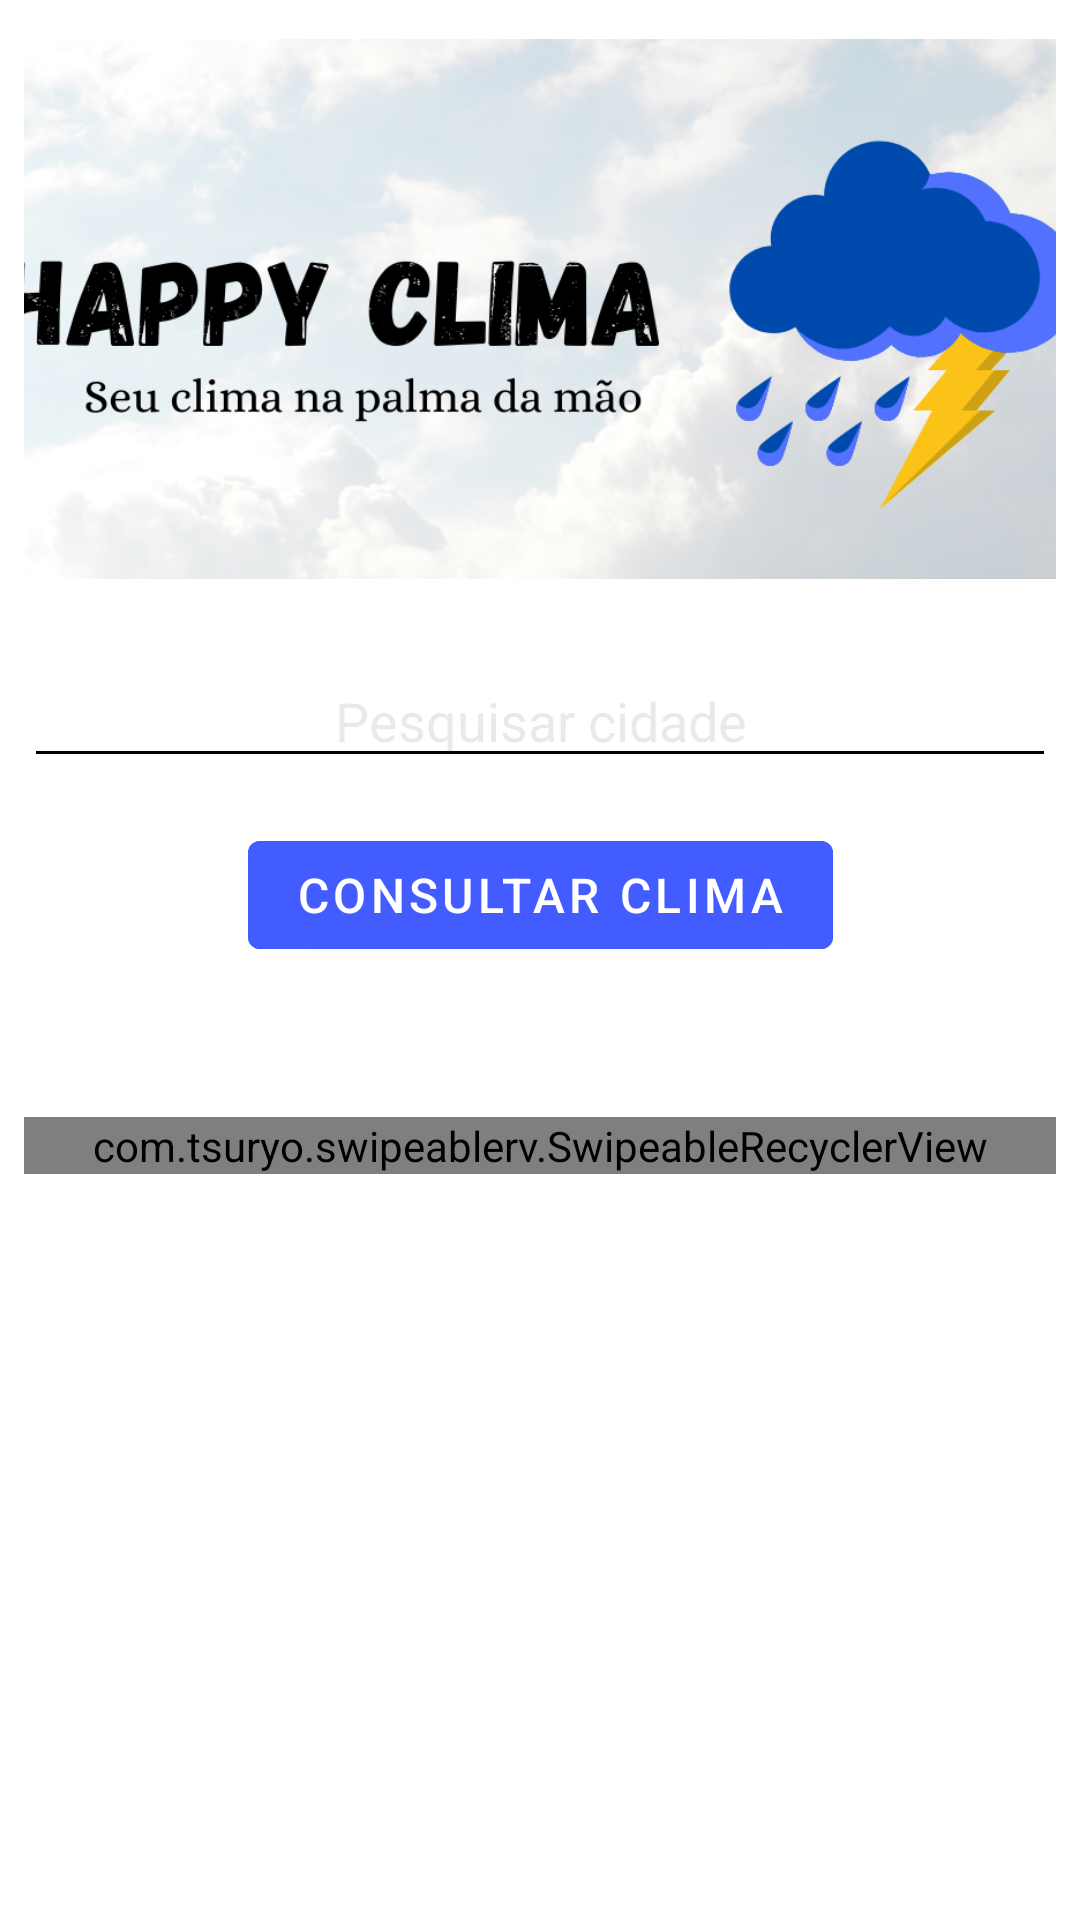

Layout XML and referenced resources for this Android screen:
<!-- AndroidManifest.xml: application theme Theme.ApiWeatherRetrofit -->
<!-- res/layout/activity_main.xml -->
<?xml version="1.0" encoding="utf-8"?>
<androidx.core.widget.NestedScrollView xmlns:android="http://schemas.android.com/apk/res/android"
    xmlns:app="http://schemas.android.com/apk/res-auto"
    xmlns:tools="http://schemas.android.com/tools"
    android:layout_width="match_parent"
    android:layout_height="match_parent"
    android:layout_marginBottom="5dp"
   android:background="@color/white"
    android:padding="8dp"
    tools:context=".ui.MainActivity">

    <androidx.constraintlayout.widget.ConstraintLayout
        android:layout_width="match_parent"
        android:layout_height="match_parent">


        <ImageView
            android:id="@+id/imageView_logo"
            android:layout_width="match_parent"
            android:layout_height="180dp"
            android:scaleType="centerCrop"
            android:src="@drawable/happy_logo"
            android:layout_marginTop="5dp"
            app:layout_constraintEnd_toEndOf="parent"
            app:layout_constraintStart_toStartOf="parent"
            app:layout_constraintTop_toTopOf="parent" />

        <ImageView
            android:id="@+id/imageView"
            android:layout_width="wrap_content"
            android:layout_height="wrap_content"
            android:layout_marginStart="8dp"
            android:layout_marginBottom="2dp"
            android:src="@drawable/ic_search"
            app:layout_constraintBottom_toBottomOf="@+id/editText_pesquisar"
            app:layout_constraintStart_toStartOf="parent"
            app:layout_constraintTop_toTopOf="@+id/editText_pesquisar" />

        <EditText
            android:id="@+id/editText_pesquisar"
            android:layout_width="match_parent"
            android:layout_height="wrap_content"
            android:layout_marginTop="25dp"
            android:backgroundTint="@color/black"
            android:drawableTint="@color/black"
            android:gravity="center"
            android:textColorHint="@color/color_swip"
            android:hint="@string/pesquisar_clima"
            android:inputType="textCapSentences"
            android:textColor="@color/black"
            android:textSize="18sp"
            app:layout_constraintEnd_toEndOf="parent"
            app:layout_constraintHorizontal_bias="1.0"
            app:layout_constraintStart_toEndOf="@+id/imageView"
            app:layout_constraintTop_toBottomOf="@+id/imageView_logo" />

        <com.google.android.material.button.MaterialButton
            android:id="@+id/btn_consultar"
            android:layout_width="wrap_content"
            android:layout_height="wrap_content"
            android:textSize="16sp"
            android:layout_marginTop="15dp"
            android:backgroundTint="@color/color_button"
            android:text="@string/consultar_clima"
            android:textColor="@color/white"
            app:layout_constraintEnd_toEndOf="parent"
            app:layout_constraintStart_toStartOf="parent"
            app:layout_constraintTop_toBottomOf="@+id/editText_pesquisar" />

        <com.tsuryo.swipeablerv.SwipeableRecyclerView
            android:id="@+id/reclycer_view"
            android:layout_width="match_parent"
            android:layout_height="wrap_content"
            app:leftBgColor="@color/color_swip"
            app:leftImage="@drawable/ic_delete"
            app:rightBgColor="@color/color_swip"
            app:rightImage="@drawable/ic_delete"
            android:layout_marginTop="50dp"
            app:layout_constraintEnd_toEndOf="parent"
            app:layout_constraintHorizontal_bias="1.0"
            app:layout_constraintStart_toStartOf="parent"
            app:layout_constraintTop_toBottomOf="@id/btn_consultar"
            tools:listitem="@layout/lista_cidade" />


    </androidx.constraintlayout.widget.ConstraintLayout>

</androidx.core.widget.NestedScrollView>
<!-- res/layout/lista_cidade.xml (included above) -->
<?xml version="1.0" encoding="utf-8"?>
<androidx.cardview.widget.CardView
    xmlns:android="http://schemas.android.com/apk/res/android"
    xmlns:app="http://schemas.android.com/apk/res-auto"
    android:layout_width="match_parent"
    android:layout_height="wrap_content"
    android:backgroundTint="@color/color_button"
    app:cardElevation="2.5dp"
    app:cardCornerRadius="6dp"
    android:layout_margin="2dp"
    android:layout_marginBottom="5dp">

    <LinearLayout
        android:layout_width="match_parent"
        android:layout_height="wrap_content"
        android:orientation="vertical"
        android:padding="6dp">

        <LinearLayout
            android:layout_width="match_parent"
            android:layout_height="wrap_content"
            android:orientation="horizontal">

            <ImageView
                android:layout_width="wrap_content"
                android:layout_height="wrap_content"
                android:layout_marginStart="5dp"
                android:src="@drawable/ic_city"/>


            <TextView
                android:id="@+id/text_city"
                android:layout_width="match_parent"
                android:layout_height="wrap_content"
                android:layout_weight="1.1"
                android:text="@string/cidade"
                android:textSize="16sp"
                android:textColor="@color/white"
                android:layout_marginStart="6dp"/>


            <ImageView
                android:layout_width="wrap_content"
                android:layout_height="wrap_content"
                android:src="@drawable/ic_location" />

            <TextView
                android:id="@+id/text_country"
                android:layout_width="match_parent"
                android:layout_height="wrap_content"
                android:layout_weight="3"
                android:text="@string/country"
                android:textSize="16sp"
                android:textColor="@color/white"
                android:layout_marginStart="6dp"/>

        </LinearLayout>



        <LinearLayout
            android:layout_width="match_parent"
            android:layout_height="wrap_content"
            android:orientation="horizontal"
            android:layout_marginTop="6dp">

            <ImageView
                android:layout_width="wrap_content"
                android:layout_height="wrap_content"
                android:layout_marginStart="5dp"
                android:src="@drawable/ic_sunny"/>


            <TextView
                android:id="@+id/temperatura_max"
                android:layout_width="match_parent"
                android:layout_height="wrap_content"
                android:layout_weight="1"
                android:text="@string/celsius"
                android:textSize="16sp"
                android:textColor="@color/white"
                android:layout_marginStart="6dp"/>

            <ImageView
                android:layout_width="wrap_content"
                android:layout_height="wrap_content"
                android:src="@drawable/ic_cloud"
                android:layout_marginStart="60dp"/>

            <TextView
                android:id="@+id/temperatura_min"
                android:layout_width="match_parent"
                android:layout_height="wrap_content"
                android:layout_weight="1"
                android:text="@string/celsius"
                android:textSize="16sp"
                android:textColor="@color/white"
                android:layout_marginStart="6dp"/>

            <ImageView
                android:layout_width="wrap_content"
                android:layout_height="wrap_content"
                android:src="@drawable/ic_air"
                android:layout_marginStart="60dp"/>

            <TextView
                android:id="@+id/humidade"
                android:layout_width="match_parent"
                android:layout_height="wrap_content"
                android:layout_weight="1"
                android:text="@string/celsius"
                android:textSize="16sp"
                android:textColor="@color/white"
                android:layout_marginStart="6dp"/>

            </LinearLayout>

    </LinearLayout>

</androidx.cardview.widget.CardView>
<!-- resources referenced by this layout -->
<resources>
  <color name="black">#FF000000</color>
  <color name="color_button">#435CFF</color>
  <color name="color_swip">#20535353</color>
  <color name="white">#FFFFFFFF</color>
  
      // minhas cores
  <!-- drawable ic_air (drawable) -->
  <vector android:height="24dp" android:tint="#001240"
      android:viewportHeight="24" android:viewportWidth="24"
      android:width="24dp" xmlns:android="http://schemas.android.com/apk/res/android">
      <path android:fillColor="@android:color/white" android:pathData="M14.5,17c0,1.65 -1.35,3 -3,3s-3,-1.35 -3,-3h2c0,0.55 0.45,1 1,1s1,-0.45 1,-1s-0.45,-1 -1,-1H2v-2h9.5C13.15,14 14.5,15.35 14.5,17zM19,6.5C19,4.57 17.43,3 15.5,3S12,4.57 12,6.5h2C14,5.67 14.67,5 15.5,5S17,5.67 17,6.5S16.33,8 15.5,8H2v2h13.5C17.43,10 19,8.43 19,6.5zM18.5,11H2v2h16.5c0.83,0 1.5,0.67 1.5,1.5S19.33,16 18.5,16v2c1.93,0 3.5,-1.57 3.5,-3.5S20.43,11 18.5,11z"/>
  </vector>
  <!-- drawable ic_cloud (drawable) -->
  <vector android:height="24dp" android:tint="#939393"
      android:viewportHeight="24" android:viewportWidth="24"
      android:width="24dp" xmlns:android="http://schemas.android.com/apk/res/android">
      <path android:fillColor="@android:color/white" android:pathData="M19.35,10.04C18.67,6.59 15.64,4 12,4 9.11,4 6.6,5.64 5.35,8.04 2.34,8.36 0,10.91 0,14c0,3.31 2.69,6 6,6h13c2.76,0 5,-2.24 5,-5 0,-2.64 -2.05,-4.78 -4.65,-4.96z"/>
  </vector>
  <!-- drawable ic_delete (drawable) -->
  <vector
      android:height="24dp"
      android:tint="@color/color_alerta"
      android:viewportHeight="24"
      android:viewportWidth="24"
      android:width="24dp"
      xmlns:android="http://schemas.android.com/apk/res/android">
      <path android:fillColor="@android:color/white" android:pathData="M6,19c0,1.1 0.9,2 2,2h8c1.1,0 2,-0.9 2,-2L18,7L6,7v12zM8.46,11.88l1.41,-1.41L12,12.59l2.12,-2.12 1.41,1.41L13.41,14l2.12,2.12 -1.41,1.41L12,15.41l-2.12,2.12 -1.41,-1.41L10.59,14l-2.13,-2.12zM15.5,4l-1,-1h-5l-1,1L5,4v2h14L19,4z"/>
  </vector>
  <!-- drawable ic_location (drawable) -->
  <vector android:height="24dp"
      android:tint="@color/color_alerta"
      android:viewportHeight="24" android:viewportWidth="24"
      android:width="24dp" xmlns:android="http://schemas.android.com/apk/res/android">
      <path android:fillColor="@android:color/white" android:pathData="M12,2C8.13,2 5,5.13 5,9c0,5.25 7,13 7,13s7,-7.75 7,-13c0,-3.87 -3.13,-7 -7,-7zM12,11.5c-1.38,0 -2.5,-1.12 -2.5,-2.5s1.12,-2.5 2.5,-2.5 2.5,1.12 2.5,2.5 -1.12,2.5 -2.5,2.5z"/>
  </vector>
  <string name="celsius">22.22</string>
  <string name="cidade">Cidade</string>
  <string name="consultar_clima">Consultar Clima</string>
  <string name="country">País</string>
  <string name="pesquisar_clima">Pesquisar cidade</string>
  <style name="Theme.ApiWeatherRetrofit" parent="Theme.MaterialComponents.DayNight.NoActionBar">
          
          <item name="colorPrimary">@color/purple_500</item>
          <item name="colorPrimaryVariant">@color/purple_700</item>
          <item name="colorOnPrimary">@color/white</item>
          
          <item name="colorSecondary">@color/teal_200</item>
          <item name="colorSecondaryVariant">@color/teal_700</item>
          <item name="colorOnSecondary">@color/black</item>
          
          <item name="android:statusBarColor" tools:targetApi="l">?attr/colorPrimaryVariant</item>
          
      </style>
  <color name="color_alerta">#E53935</color>
  <color name="purple_500">#FF6200EE</color>
  <color name="purple_700">#FF3700B3</color>
  <color name="teal_200">#FF03DAC5</color>
  <color name="teal_700">#FF018786</color>
</resources>
